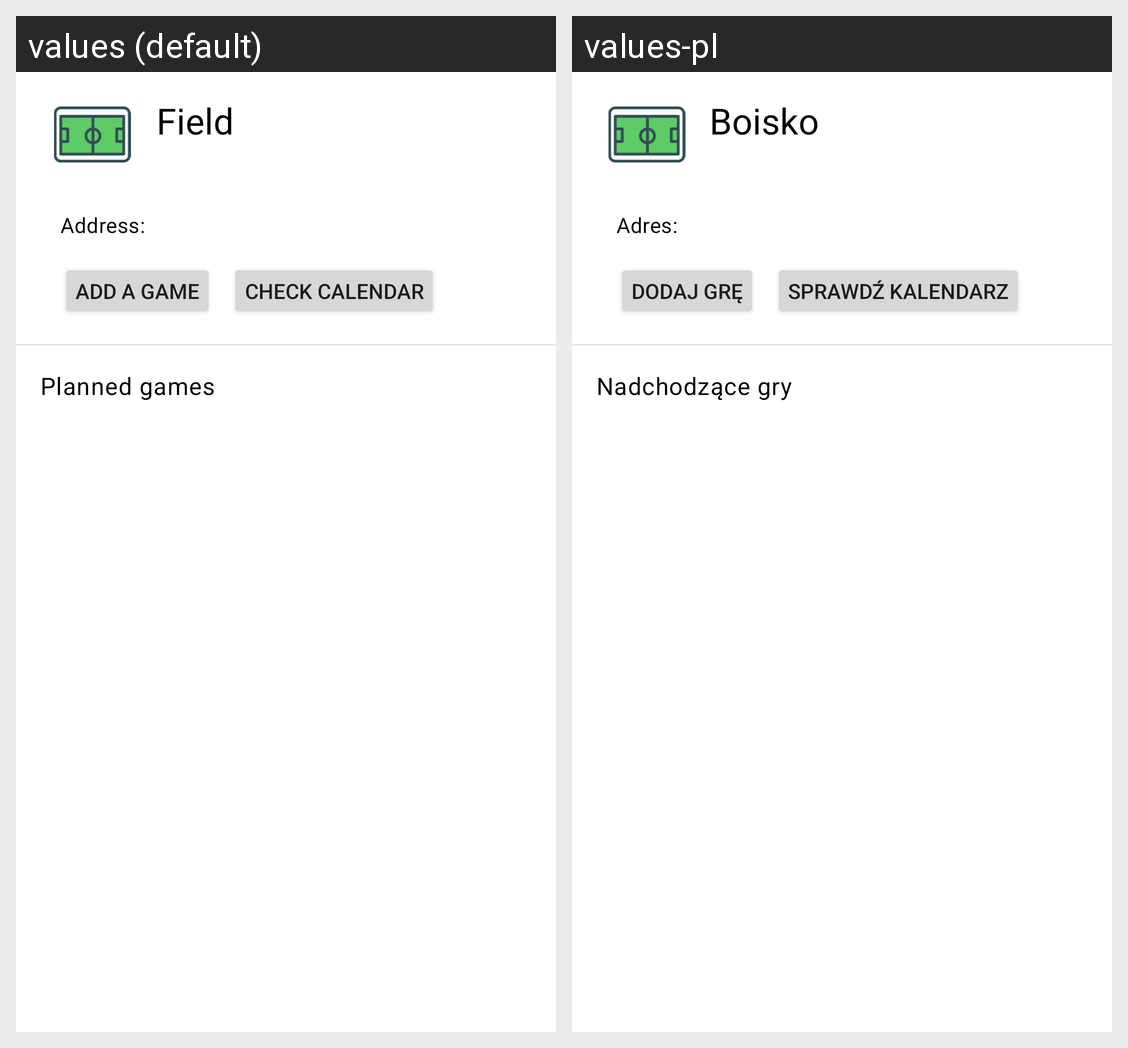

Locale-by-locale string values for the Android screen shown in this grid:
Android screen res/layout/bottom_sheet_field.xml rendered under 2 locales, left to right: values (default), values-pl. Device: Nexus 5 (rendered at 1080×1920; each locale shown at half size, 540×960, under a caption strip naming it); theme AppTheme.
Strings drawn on this screen, with the default value and each locale's value (text and hints the layout hard-codes, and strings that could not be matched under every locale, appear in the picture but are not listed):

field
  values: Field
  values-pl: Boisko

address
  values: Address:
  values-pl: Adres:

menu_add_game
  values: Add a game
  values-pl: Dodaj grę

check_calendar
  values: Check calendar
  values-pl: Sprawdź kalendarz

planned_events
  values: Planned games
  values-pl: Nadchodzące gry
